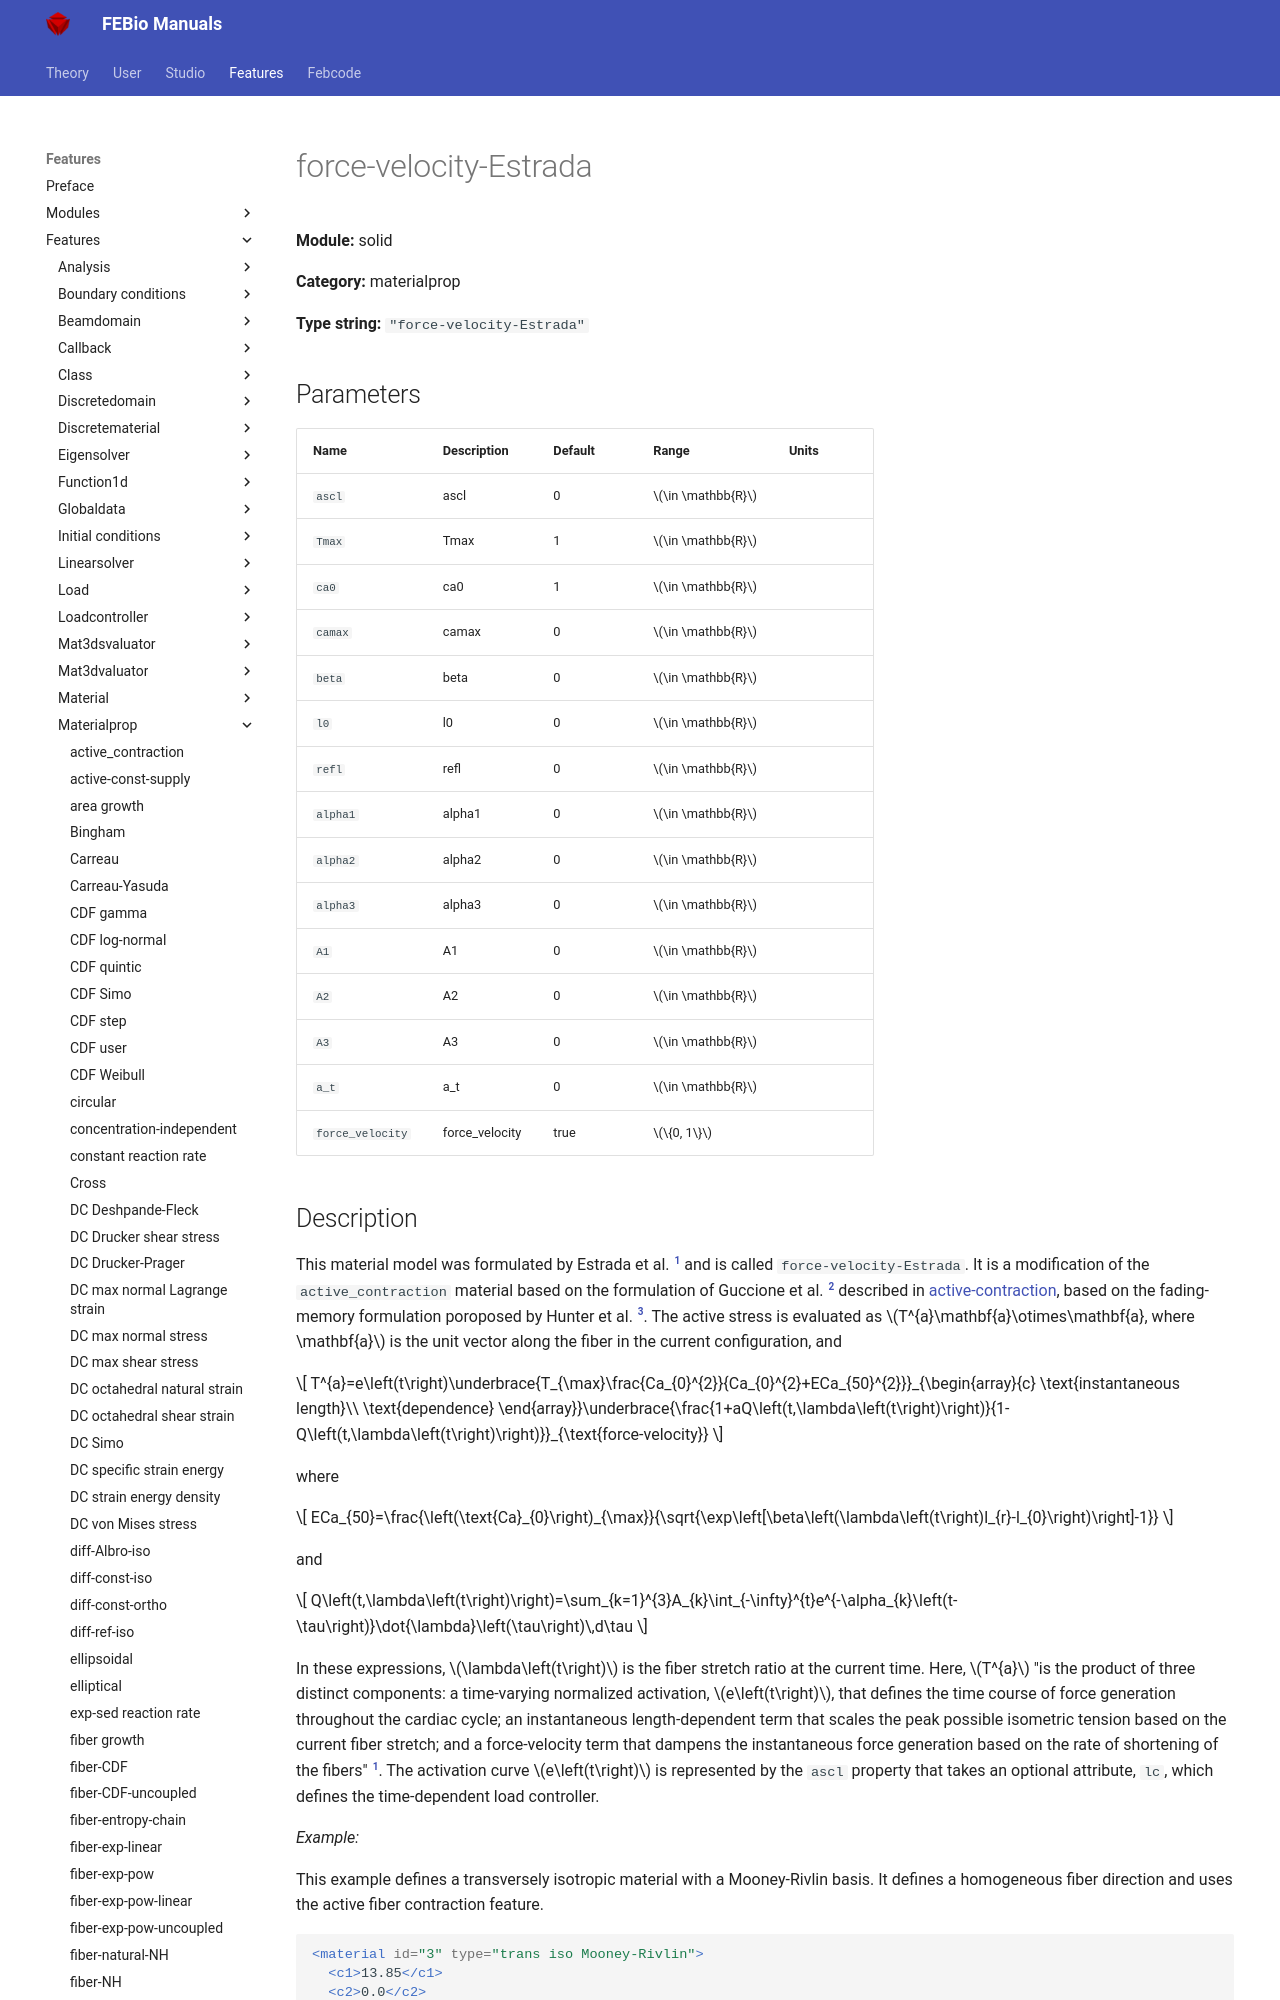

repository: febiosoftware/febio-docs · page: features/features/solid_materialprop_force-velocity-estrada/index.html · generator: mkdocs

# force-velocity-Estrada

**Module:** solid

**Category:** materialprop

**Type string:** `"force-velocity-Estrada"`

## Parameters

| Name | Description | Default | Range | Units |
|------|-------------|---------|-------|-------|
| `ascl` | ascl | 0 | $\in \mathbb{R}$ |  |
| `Tmax` | Tmax | 1 | $\in \mathbb{R}$ |  |
| `ca0` | ca0 | 1 | $\in \mathbb{R}$ |  |
| `camax` | camax | 0 | $\in \mathbb{R}$ |  |
| `beta` | beta | 0 | $\in \mathbb{R}$ |  |
| `l0` | l0 | 0 | $\in \mathbb{R}$ |  |
| `refl` | refl | 0 | $\in \mathbb{R}$ |  |
| `alpha1` | alpha1 | 0 | $\in \mathbb{R}$ |  |
| `alpha2` | alpha2 | 0 | $\in \mathbb{R}$ |  |
| `alpha3` | alpha3 | 0 | $\in \mathbb{R}$ |  |
| `A1` | A1 | 0 | $\in \mathbb{R}$ |  |
| `A2` | A2 | 0 | $\in \mathbb{R}$ |  |
| `A3` | A3 | 0 | $\in \mathbb{R}$ |  |
| `a_t` | a_t | 0 | $\in \mathbb{R}$ |  |
| `force_velocity` | force_velocity | true | $\{0, 1\}$ |  |
